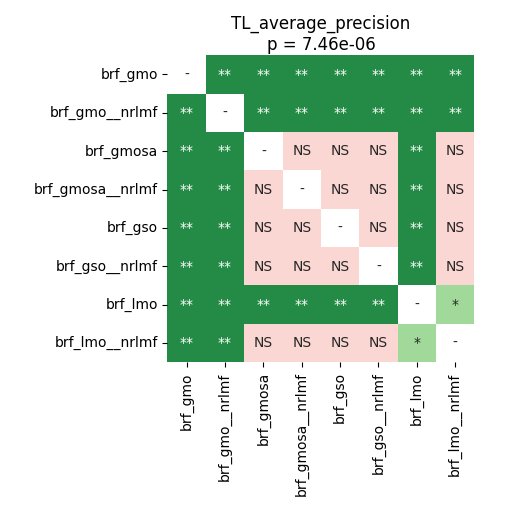

The file beside this chart, header and first rows:
	brf_gmo	brf_gmo__nrlmf	brf_gmosa	brf_gmosa__nrlmf	brf_gso	brf_gso__nrlmf	brf_lmo	brf_lmo__nrlmf
brf_gmo	1.0	0.003217	0.003217	0.003217	0.003217	0.003217	0.003217	0.003217
brf_gmo__nrlmf	0.003217	1.0	0.003217	0.003217	0.003217	0.003217	0.003217	0.003217
brf_gmosa	0.003217	0.003217	1.0	0.4565	0.236	0.2698	0.003217	0.4834
brf_gmosa__nrlmf	0.003217	0.003217	0.4565	1.0	0.4565	1.0	0.003217	0.8596
brf_gso	0.003217	0.003217	0.236	0.4565	1.0	0.877	0.003217	0.2572
brf_gso__nrlmf	0.003217	0.003217	0.2698	1.0	0.877	1.0	0.003217	0.4834
brf_lmo	0.003217	0.003217	0.003217	0.003217	0.003217	0.003217	1.0	0.01075
brf_lmo__nrlmf	0.003217	0.003217	0.4834	0.8596	0.2572	0.4834	0.01075	1.0
